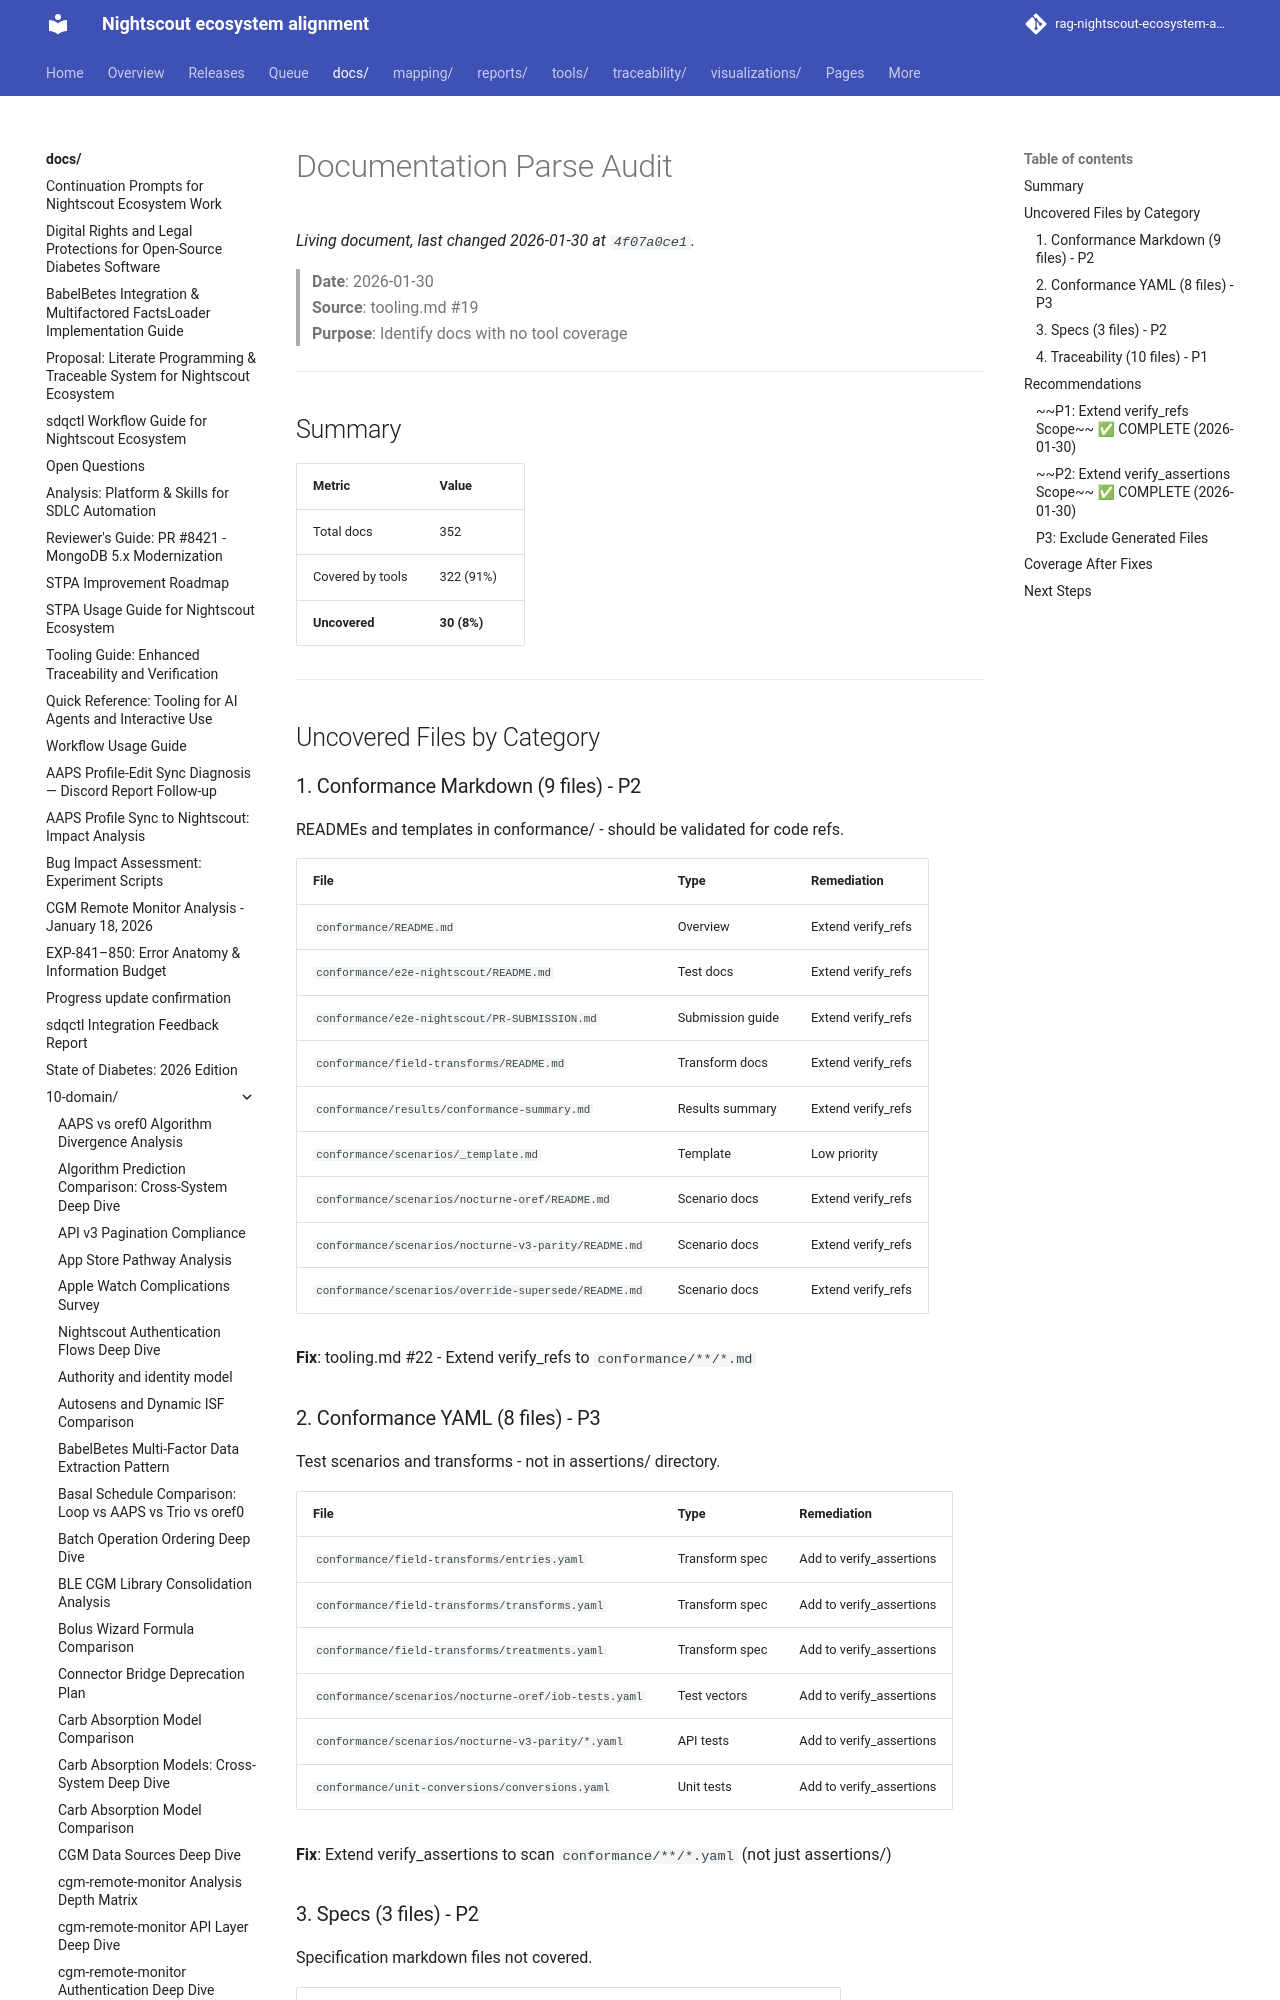

repository: bewest/rag-nightscout-ecosystem-alignment · page: docs/10-domain/documentation-parse-audit.html · generator: mkdocs

# Documentation Parse Audit

> **Date**: 2026-01-30  
> **Source**: tooling.md #19  
> **Purpose**: Identify docs with no tool coverage

---

## Summary

| Metric | Value |
|--------|-------|
| Total docs | 352 |
| Covered by tools | 322 (91%) |
| **Uncovered** | **30 (8%)** |

---

## Uncovered Files by Category
